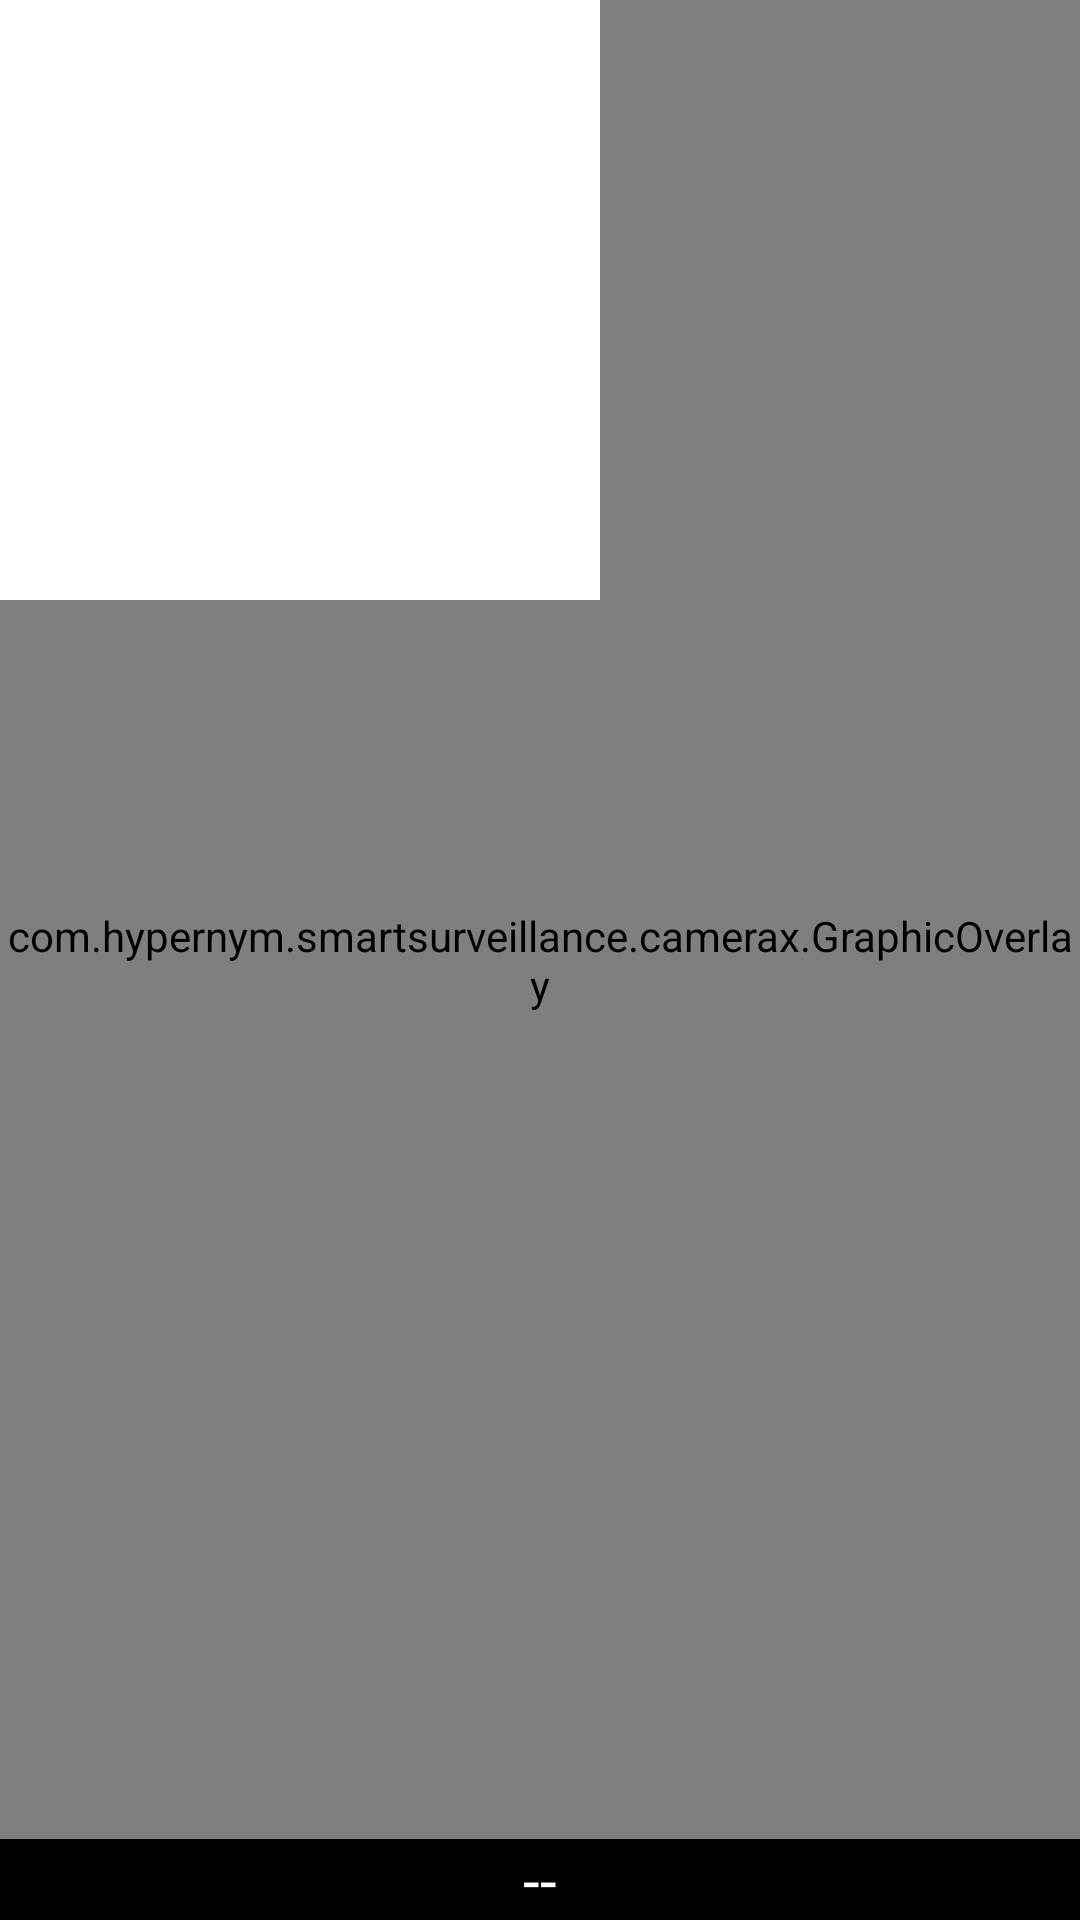

The Android layout XML behind this screen, and the referenced resources:
<!-- AndroidManifest.xml: application theme Theme.CameraXFaceDetection -->
<!-- res/layout/activity_main.xml -->
<?xml version="1.0" encoding="utf-8"?>
<androidx.constraintlayout.widget.ConstraintLayout xmlns:android="http://schemas.android.com/apk/res/android"
    xmlns:app="http://schemas.android.com/apk/res-auto"
    xmlns:tools="http://schemas.android.com/tools"
    android:layout_width="match_parent"
    android:layout_height="match_parent"
    tools:context=".view.MainActivity">

    <FrameLayout
        android:id="@+id/frameLayout"
        android:layout_width="match_parent"
        android:layout_height="0dp"
        app:layout_constraintBottom_toTopOf="@+id/btnSwitch"
        app:layout_constraintEnd_toEndOf="parent"
        app:layout_constraintStart_toStartOf="parent"
        app:layout_constraintTop_toTopOf="parent">

        <androidx.camera.view.PreviewView
            android:id="@+id/previewView_finder"
            android:layout_width="match_parent"
            android:layout_height="match_parent"
            app:scaleType="fillCenter"/>

        <com.hypernym.smartsurveillance.camerax.GraphicOverlay
            android:id="@+id/graphicOverlay_finder"
            android:layout_width="match_parent"
            android:layout_height="match_parent" />
    </FrameLayout>

    <TextView
        android:id="@+id/info"
        android:layout_width="0dp"
        android:layout_height="wrap_content"
        android:text="--"
        android:gravity="center"
        android:textSize="20sp"
        android:background="@color/black"
        android:textColor="@color/white"
        app:layout_constraintBottom_toBottomOf="@+id/frameLayout"
        app:layout_constraintEnd_toEndOf="parent"
        app:layout_constraintStart_toStartOf="parent" />
    <ImageView
        android:id="@+id/resultImageView"
        android:layout_width="200dp"
        android:layout_height="200dp"
        android:src="@color/white"
        app:layout_constraintStart_toStartOf="parent"
        app:layout_constraintTop_toTopOf="parent" />
    <androidx.appcompat.widget.AppCompatButton
        android:id="@+id/btnSwitch"
        android:layout_width="wrap_content"
        android:layout_height="wrap_content"
        android:text="@string/switch_camera"
        android:visibility="gone"
        app:layout_constraintBottom_toBottomOf="parent"
        app:layout_constraintEnd_toEndOf="parent"
        app:layout_constraintStart_toStartOf="parent" />

</androidx.constraintlayout.widget.ConstraintLayout>
<!-- resources referenced by this layout -->
<resources>
  <color name="black">#FF000000</color>
  <color name="white">#FFFFFFFF</color>
  <string name="switch_camera">Switch Camera</string>
  <style name="Theme.CameraXFaceDetection" parent="Theme.MaterialComponents.DayNight.DarkActionBar">
          
          <item name="colorPrimary">@color/white</item>
          <item name="colorPrimaryVariant">@color/white</item>
          <item name="colorOnPrimary">@color/white</item>
          
          <item name="colorSecondary">@color/teal_200</item>
          <item name="colorSecondaryVariant">@color/teal_700</item>
          <item name="colorOnSecondary">@color/black</item>
          
          <item name="android:statusBarColor" tools:targetApi="l">?attr/colorPrimaryVariant</item>
          
          <item name="android:windowLightStatusBar" tools:targetApi="23">true</item>
      </style>
  <color name="teal_200">#FF03DAC5</color>
  <color name="teal_700">#FF018786</color>
</resources>
